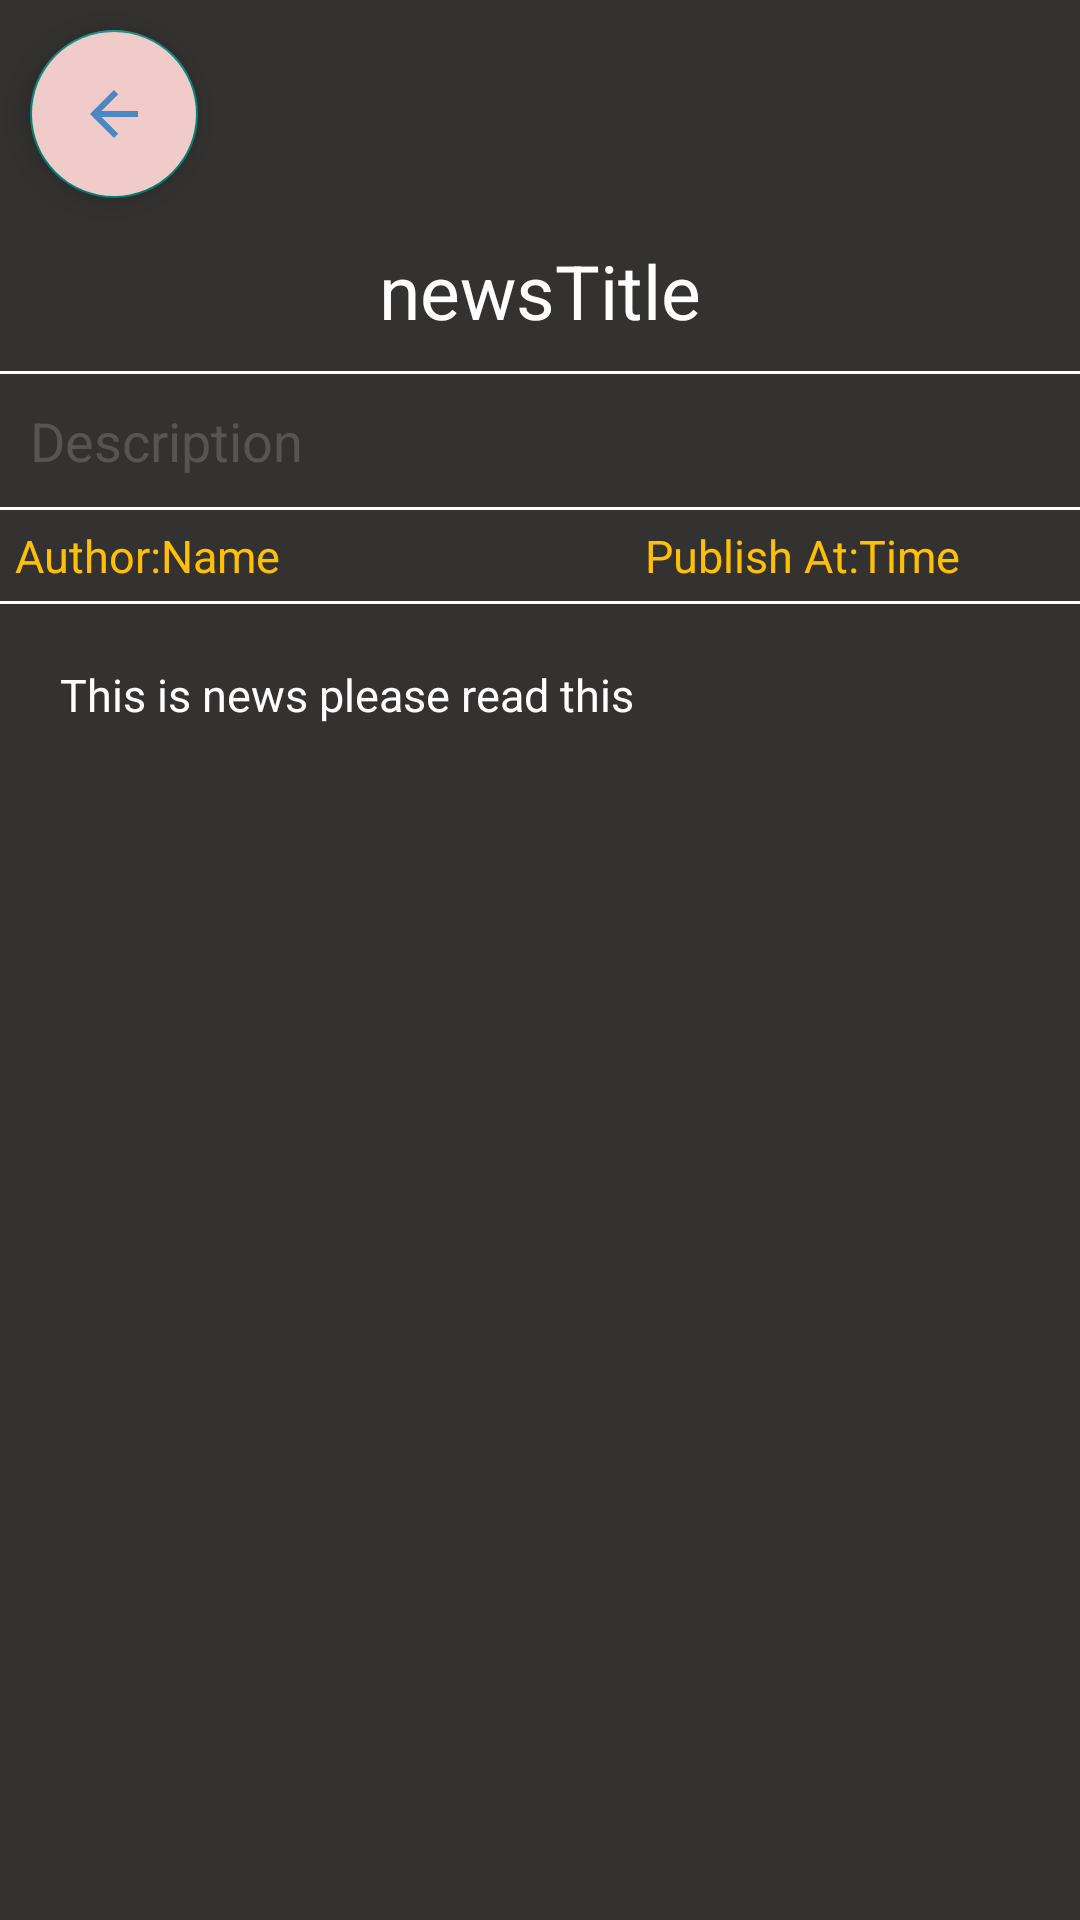

Here is an Android app screen rendered from its layout file. Give the layout XML and the strings, colors and styles it references.
<!-- AndroidManifest.xml: application theme Theme.Lattice_Assignment -->
<!-- res/layout/activity_details.xml -->
<?xml version="1.0" encoding="utf-8"?>
<RelativeLayout xmlns:android="http://schemas.android.com/apk/res/android"
    xmlns:tools="http://schemas.android.com/tools"
    android:layout_width="match_parent"
    android:layout_height="match_parent"
    android:orientation="vertical"
    tools:context=".view.DetailsActivity">

    <com.google.android.material.floatingactionbutton.FloatingActionButton
        android:id="@+id/backButton"
        android:layout_width="wrap_content"
        android:layout_height="wrap_content"
        android:layout_margin="10dp"
        android:backgroundTint="#F1CBC9"
        android:src="@drawable/back_icon" />

    <ImageView
        android:id="@+id/newsImage"
        android:layout_width="match_parent"
        android:layout_height="match_parent"
        android:scaleType="centerCrop"
        android:src="@drawable/ic_launcher_foreground" />

    <View
        android:layout_width="match_parent"
        android:layout_height="match_parent"
        android:background="#CD040000" />

    <ScrollView
        android:layout_width="match_parent"
        android:layout_height="match_parent"
        android:scrollbars="none">

        <LinearLayout
            android:layout_width="match_parent"
            android:layout_height="match_parent"
            android:orientation="vertical">

            <TextView
                android:id="@+id/newsTitle"
                android:layout_width="match_parent"
                android:layout_height="wrap_content"
                android:layout_marginHorizontal="10dp"
                android:layout_marginTop="80dp"
                android:layout_marginBottom="10dp"
                android:gravity="center"
                android:maxLines="5"
                android:text="newsTitle"
                android:textColor="@color/white"
                android:textSize="25dp" />

            <View
                android:layout_width="match_parent"
                android:layout_height="1dp"
                android:background="@color/white" />

            <TextView
                android:id="@+id/desc"
                android:layout_width="match_parent"
                android:layout_height="wrap_content"
                android:layout_margin="10dp"
                android:maxLines="5"
                android:text="Description"
                android:textColor="#595454"
                android:textSize="18dp" />

            <View
                android:layout_width="match_parent"
                android:layout_height="1dp"
                android:background="@color/white" />

            <LinearLayout
                android:layout_width="match_parent"
                android:layout_height="wrap_content"
                android:orientation="horizontal"
                android:padding="5dp"
                android:weightSum="2">

                <TextView
                    android:id="@+id/author"
                    android:layout_width="match_parent"
                    android:layout_height="wrap_content"
                    android:layout_weight="1"
                    android:gravity="left"
                    android:text="Author:Name"
                    android:textColor="#FFC003"
                    android:textSize="15dp" />

                <TextView
                    android:id="@+id/publishDate"
                    android:layout_width="match_parent"
                    android:layout_height="wrap_content"
                    android:layout_weight="1"
                    android:gravity="center"
                    android:text="Publish At:Time"
                    android:textColor="#FFC003"
                    android:textSize="15dp" />

            </LinearLayout>

            <View
                android:layout_width="match_parent"
                android:layout_height="1dp"
                android:background="@color/white" />

            <TextView
                android:id="@+id/content"
                android:layout_width="match_parent"
                android:layout_height="wrap_content"
                android:layout_margin="20dp"
                android:text="This is news please read this"
                android:textColor="#FFFFFF"
                android:textSize="15dp" />
        </LinearLayout>

    </ScrollView>

</RelativeLayout>
<!-- resources referenced by this layout -->
<resources>
  <!-- drawable back_icon (drawable) -->
  <vector android:autoMirrored="true" android:height="24dp"
      android:tint="#4988C2" android:viewportHeight="24"
      android:viewportWidth="24" android:width="24dp" xmlns:android="http://schemas.android.com/apk/res/android">
      <path android:fillColor="@android:color/white" android:pathData="M20,11H7.83l5.59,-5.59L12,4l-8,8 8,8 1.41,-1.41L7.83,13H20v-2z"/>
  </vector>
  <style name="Theme.Lattice_Assignment" parent="Theme.AppCompat.Light.NoActionBar">
          
          <item name="colorPrimary">@color/purple_500</item>
          <item name="colorPrimaryVariant">#136BB1</item>
          <item name="colorOnPrimary">@color/white</item>
          
          <item name="colorSecondary">@color/teal_200</item>
          <item name="colorSecondaryVariant">@color/teal_700</item>
          <item name="colorOnSecondary">@color/black</item>
          
          <item name="android:statusBarColor" tools:targetApi="l">?attr/colorPrimaryVariant</item>
          
      </style>
  <!-- not gathered from this repository: default colours our renderer supplied (Android Studio template values) -->
  <color name="purple_500">#FF6200EE</color>
  <color name="teal_200">#FF03DAC5</color>
  <color name="teal_700">#FF018786</color>
  <color name="black">#FF000000</color>
  <color name="white">#FFFFFFFF</color>
</resources>
